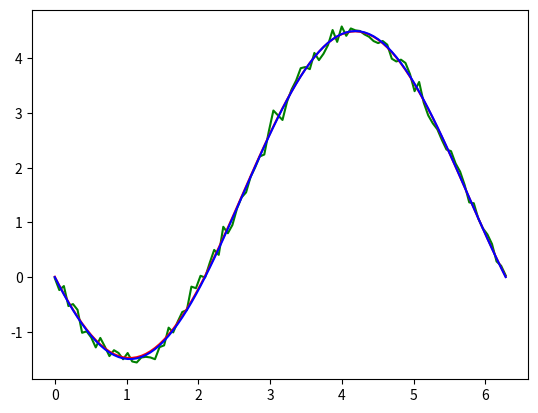

Python code for this plot:
import scipy as sp
from scipy.optimize import minimize
import numpy as np
import matplotlib.pyplot as plt

# In this example will fit a cos(t) into
# set of data measured with noise.
# Data source can be Hall sensor for instance.
# This snippet will use BFGS algorithm with gradient function defined.
# BFGS estimates the gradient by finite differences if it is not given.
# Even with estimated gradient, algorithm converges faster than Nelder-Mead.

# Initial parameters and time series.
a = 3.0
b = 1.5
phi = 2*np.pi/3
t = np.linspace(0, 2*np.pi, num=100)

# compute the cos with given parameters.
# a*cos(t + phi) + b
def yfun(p, t):
    return p[0]*np.cos(t + p[1]) + p[2]

def gradfun(p):
    grd = np.zeros_like(p)
    y_cur = yfun(p, t)
    grd[0] = 2 * np.dot(y_cur-o, np.cos(t+p[1]))
    grd[1] = 2 * np.dot(y_cur-o, -1 * p[0]*np.sin(t+p[1]))
    grd[2] = 2 * np.dot(y_cur-o, np.full_like(y_cur, 1.0))
    return grd

# compute the error of fitting the cos with
# parameters into a set of data-points.
def err(p):
    # p[0] = a, p[1] = phi, p[2] = b
    y_cur = yfun(p, t)
    return sum((y_cur - o)**2)

#define ideal and noised measurements
y = yfun(np.array([a, phi, b]), t)
o = y + np.random.randn(*t.shape)*0.1

#initial aproximation to parameters.
p0 = np.array([2.0, np.pi / 6, 0.0])

#optimization via BFGS with no gradient given.
res = minimize(err, p0, method='BFGS', jac=gradfun,
   options={'disp': True})

# Optimization terminated successfully.
#          Current function value: 1.106916
#          Iterations: 11
#          Function evaluations: 14
#          Gradient evaluations: 14
# [2.9932548  2.09502411 1.49198071]

print(res.x)
oopt = yfun(res.x, t)

#plot measurements, fit curve and the ideal curve
plt.plot(t, o, 'green')
plt.plot(t, oopt, 'red')
plt.plot(t, y, 'blue')
plt.show()
